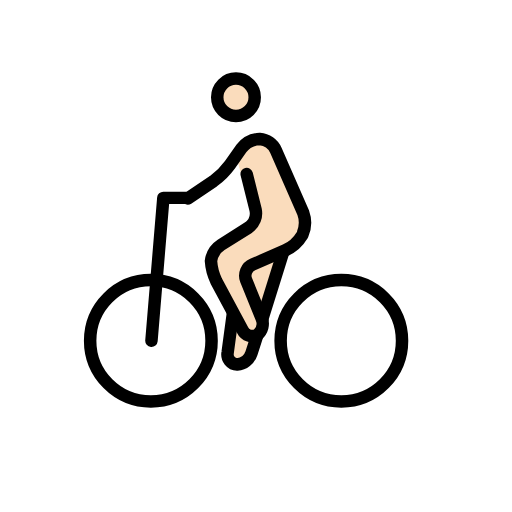
t = 0.00 s
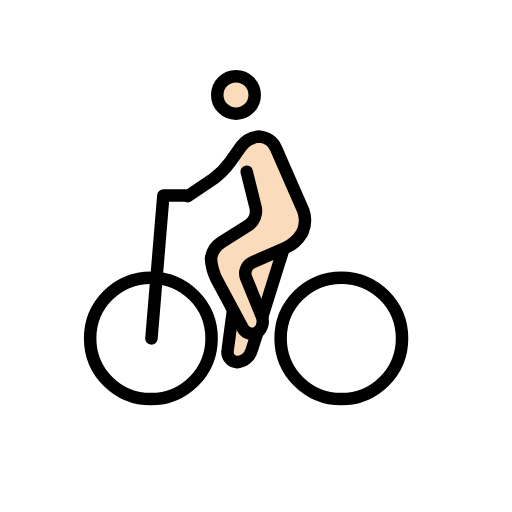
t = 0.48 s
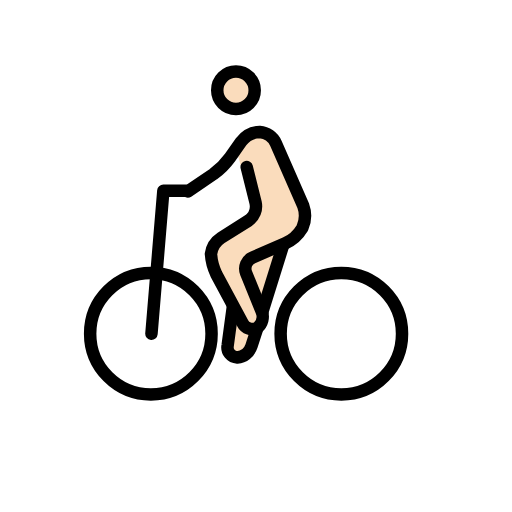
t = 1.43 s
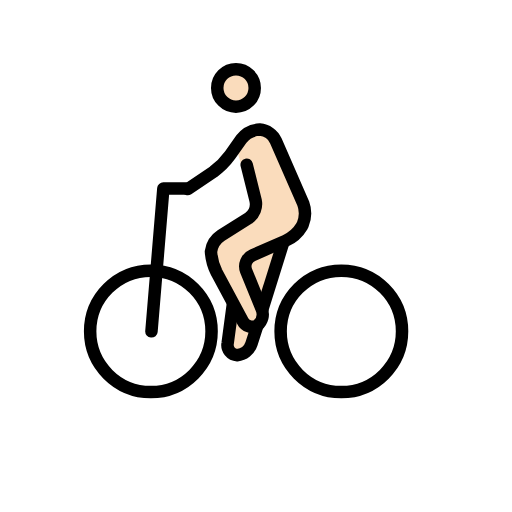
t = 1.90 s
t = 2.38 s: frame unchanged from t = 1.43 s, image omitted
t = 3.33 s: frame unchanged from t = 0.48 s, image omitted

The animated SVG that drew these frames (rendered in a browser with its animation timeline set to each time). Animation: 1 SMIL element (animateTransform=1); one cycle of 3.80 s, repeats indefinitely.

<?xml version='1.0' encoding='utf-8'?>
<svg xmlns="http://www.w3.org/2000/svg" id="emoji" viewBox="-5 -5 82 82" width="200" height="200" role="img">
  <title>OpenMoji: man biking: light skin tone</title><g><g id="color" />
  <g id="skin">
    <circle cx="32.7928" cy="10.5813" r="2.8598" fill="#fadcbc" />
    <path fill="#fadcbc" d="M32.7928,19.9234l1.9066-2.7645,3.6224.0953,6.0056,13.4411-2.0019,3.6225-2.3832,2.3831L36.9872,47.3776l-3.2411,6.3869-2.2879-1.9066.858-6.7682-3.6225-6.6729.0954-3.1458,7.6261-4.7663-2.6691-7.15" />
  </g>
  <g id="line">
    <circle cx="19.1613" cy="49.57" r="9.7234" fill="none" stroke="#000" stroke-miterlimit="10" stroke-width="2" />
    <circle cx="49.666" cy="49.57" r="9.7234" fill="none" stroke="#000" stroke-miterlimit="10" stroke-width="2" />
    <path fill="none" stroke="#000" stroke-linecap="round" stroke-linejoin="round" stroke-width="2" d="M19.2566,49.57l1.9066-22.8785h3.6224" />
    <circle cx="32.7928" cy="10.5813" r="3" fill="none" stroke="#000" stroke-miterlimit="10" stroke-width="2" />
    <path fill="none" stroke="#000" stroke-linecap="round" stroke-linejoin="round" stroke-width="2" d="M25.0713,26.7869,29.17,24.0224A11.8183,11.8183,0,0,0,31.84,21.3533l1.8113-2.5739a3.9415,3.9415,0,0,1,2.9551-1.5252A3.0555,3.0555,0,0,1,39.18,19.0654l4.3851,10.0094a4.7412,4.7412,0,0,1-.0954,3.4317l-.0953.1907A5.875,5.875,0,0,1,40.705,35.08l-5.243,2.2878a1.9349,1.9349,0,0,0-1.0486,2.4785l2.4785,6.101a2.2847,2.2847,0,0,1-.6673,2.6691,1.73,1.73,0,0,1-2.3832-.7626L29.647,40.0374a8.65,8.65,0,0,1-.8579-3.2411,3.6664,3.6664,0,0,1,1.62-2.5739l4.3851-2.7645a2.7844,2.7844,0,0,0,1.1439-2.86l-1.43-5.72" />
    <path fill="none" stroke="#000" stroke-miterlimit="10" stroke-width="2" d="M36.2246,48.6168l-.9533,2.9552a2.6607,2.6607,0,0,1-2.2878,1.8112,1.6224,1.6224,0,0,1-1.5253-1.9066l.858-6.3869" />
    <path fill="none" stroke="#000" stroke-miterlimit="10" stroke-width="2" d="M40.419,35.1757,36.9872,46.1383" />
  </g>
<animateTransform attributeName="transform" type="translate" values="0 0;0 -1.5;0 0" dur="3.8s" repeatCount="indefinite" /></g></svg>
